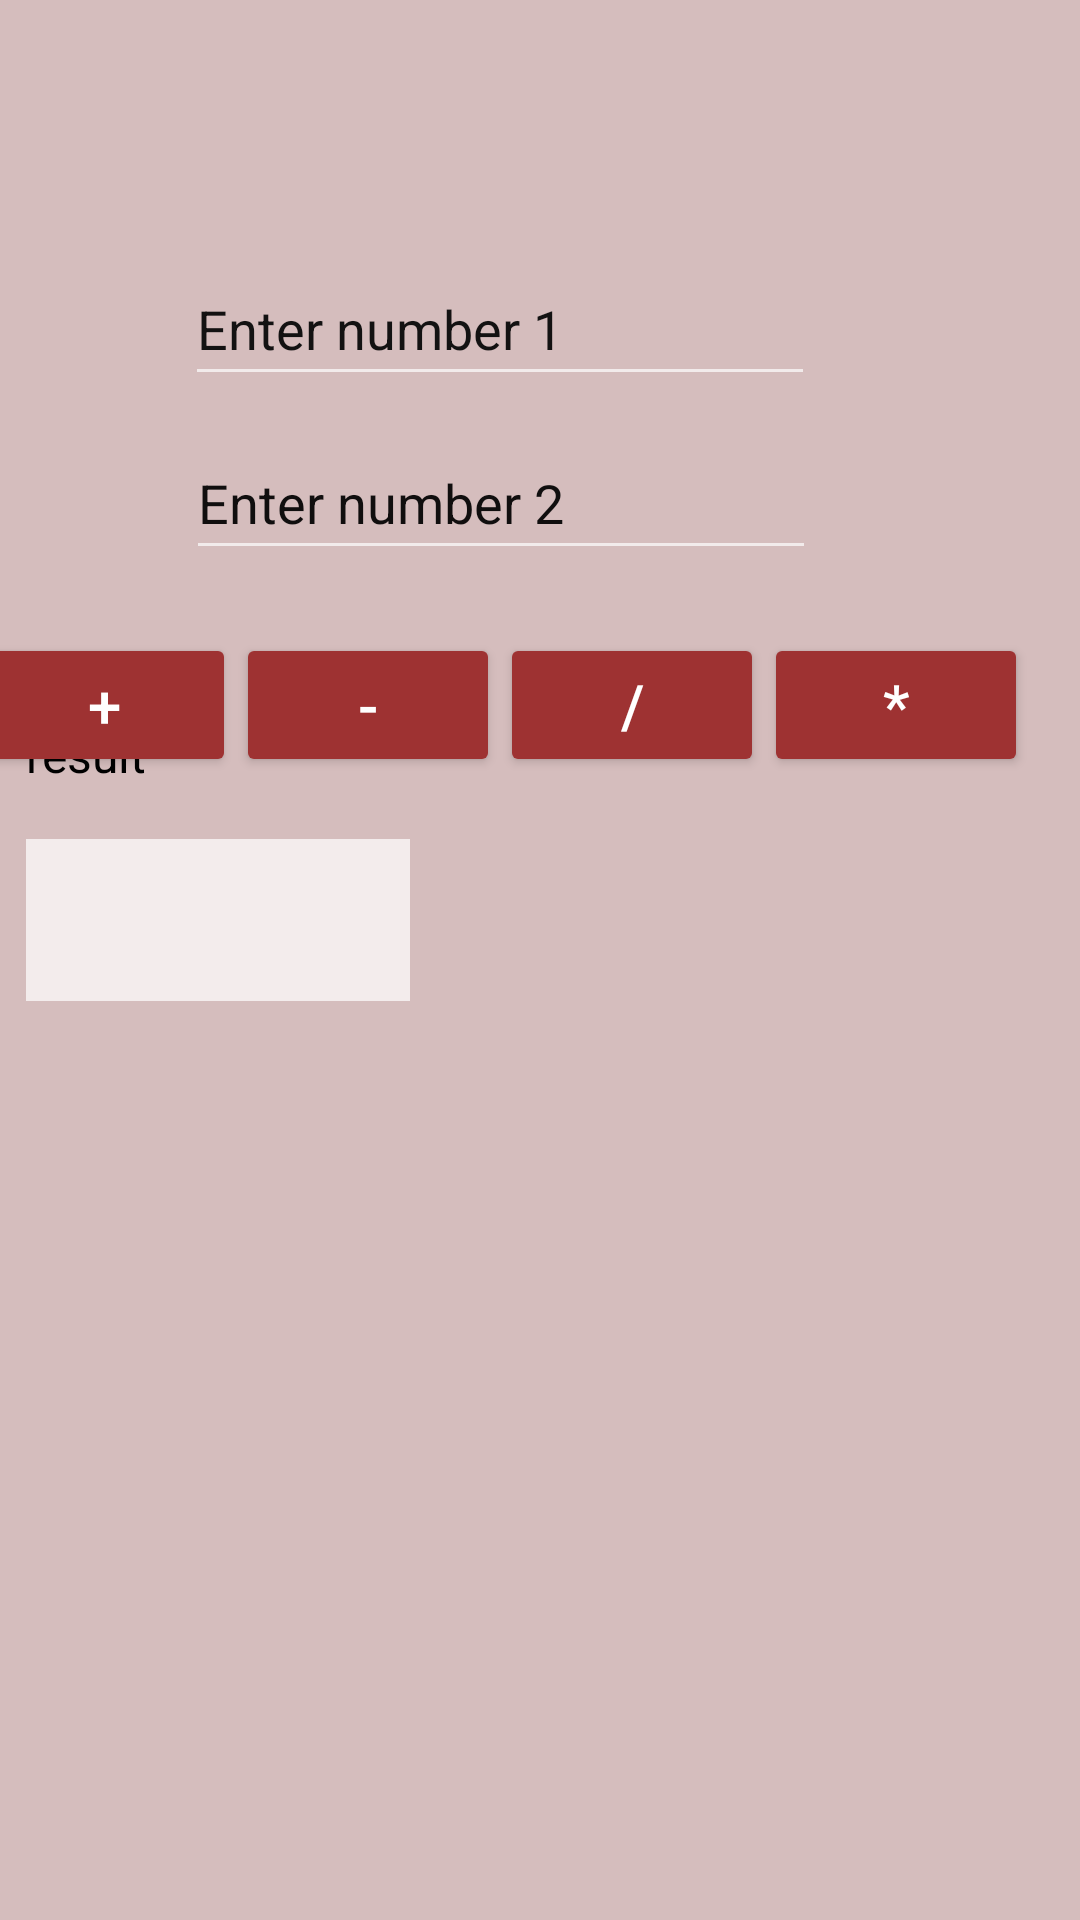

Write the Android layout XML for this screen, with the resource values it uses.
<!-- AndroidManifest.xml: application theme Theme.Mycalculator -->
<!-- res/layout/activity_main.xml -->
<?xml version="1.0" encoding="utf-8"?>
<androidx.constraintlayout.widget.ConstraintLayout xmlns:android="http://schemas.android.com/apk/res/android"
    xmlns:app="http://schemas.android.com/apk/res-auto"
    xmlns:tools="http://schemas.android.com/tools"
    android:layout_width="match_parent"
    android:layout_height="match_parent"
    android:background="#D5BDBD"
    tools:context=".MainActivity">

    <EditText
        android:id="@+id/num1"
        android:layout_width="wrap_content"
        android:layout_height="wrap_content"
        android:layout_marginStart="87dp"
        android:layout_marginTop="84dp"
        android:layout_marginEnd="114dp"
        android:ems="10"
        android:inputType="textPersonName"
        android:minHeight="48dp"
        android:text="@string/num1"
        android:textColor="#131212"
        app:layout_constraintEnd_toEndOf="parent"
        app:layout_constraintStart_toStartOf="parent"
        app:layout_constraintTop_toTopOf="parent" />

    <EditText
        android:id="@+id/num2"
        android:layout_width="wrap_content"
        android:layout_height="wrap_content"
        android:layout_marginStart="88dp"
        android:layout_marginTop="10dp"
        android:layout_marginEnd="114dp"
        android:ems="10"
        android:inputType="textPersonName"
        android:minHeight="48dp"
        android:text="@string/num2"
        android:textColor="#100E0E"
        app:layout_constraintEnd_toEndOf="parent"
        app:layout_constraintStart_toStartOf="parent"
        app:layout_constraintTop_toBottomOf="@+id/num1" />

    <TextView
        android:id="@+id/result"
        android:layout_width="128dp"
        android:layout_height="54dp"
        android:layout_marginStart="34dp"
        android:layout_marginEnd="249dp"
        android:layout_marginBottom="356dp"
        android:background="#F3ECEC"
        android:textColor="#131010"
        android:textIsSelectable="true"
        android:textSize="20sp"
        app:layout_constraintBottom_toBottomOf="parent"
        app:layout_constraintEnd_toEndOf="parent"
        app:layout_constraintStart_toStartOf="parent"
        app:layout_constraintTop_toBottomOf="@+id/textView"
        tools:ignore="SpeakableTextPresentCheck" />

    <TextView
        android:id="@+id/textView"
        android:layout_width="122dp"
        android:layout_height="39dp"
        android:layout_marginStart="34dp"
        android:layout_marginTop="31dp"
        android:layout_marginEnd="255dp"
        android:text="result"
        android:textColor="#000000"
        android:textSize="16sp"
        app:layout_constraintBottom_toTopOf="@+id/result"
        app:layout_constraintEnd_toEndOf="parent"
        app:layout_constraintStart_toStartOf="parent"
        app:layout_constraintTop_toBottomOf="@+id/sub" />

    <Button
        android:id="@+id/sub"
        android:layout_width="wrap_content"
        android:layout_height="wrap_content"
        android:layout_marginTop="21dp"
        android:backgroundTint="#9E3232"
        android:text="-"
        android:textSize="20sp"
        app:layout_constraintEnd_toStartOf="@+id/q"
        app:layout_constraintStart_toEndOf="@+id/sum"
        app:layout_constraintTop_toBottomOf="@+id/num2" />

    <Button
        android:id="@+id/duble"
        android:layout_width="wrap_content"
        android:layout_height="wrap_content"
        android:layout_marginTop="21dp"
        android:layout_marginEnd="43dp"
        android:backgroundTint="#9E3232"
        android:text="*"
        android:textSize="20sp"
        app:layout_constraintEnd_toEndOf="parent"
        app:layout_constraintStart_toEndOf="@+id/q"
        app:layout_constraintTop_toBottomOf="@+id/num2" />

    <Button
        android:id="@+id/sum"
        android:layout_width="wrap_content"
        android:layout_height="wrap_content"
        android:layout_marginStart="16dp"
        android:layout_marginTop="21dp"
        android:backgroundTint="#9E3232"
        android:text="+"
        android:textSize="20sp"
        app:layout_constraintEnd_toStartOf="@+id/sub"
        app:layout_constraintStart_toStartOf="parent"
        app:layout_constraintTop_toBottomOf="@+id/num2" />

    <Button
        android:id="@+id/q"
        android:layout_width="wrap_content"
        android:layout_height="wrap_content"
        android:layout_marginTop="21dp"
        android:backgroundTint="#9E3232"
        android:text="/"
        android:textSize="20sp"
        app:layout_constraintEnd_toStartOf="@+id/duble"
        app:layout_constraintStart_toEndOf="@+id/sub"
        app:layout_constraintTop_toBottomOf="@+id/num2" />


</androidx.constraintlayout.widget.ConstraintLayout>
<!-- resources referenced by this layout -->
<resources>
  <string name="num1">Enter number 1</string>
  <string name="num2">Enter number 2</string>
  <style name="Theme.Mycalculator" parent="Theme.Design.NoActionBar">
          
          <item name="colorPrimary">@color/purple_500</item>
          <item name="colorPrimaryVariant">@color/purple_700</item>
          <item name="colorOnPrimary">@color/white</item>
          
          <item name="colorSecondary">@color/teal_200</item>
          <item name="colorSecondaryVariant">@color/teal_700</item>
          <item name="colorOnSecondary">@color/black</item>
          
          <item name="android:statusBarColor" tools:targetApi="l">?attr/colorPrimaryVariant</item>
          
      </style>
  <!-- not gathered from this repository: default colours our renderer supplied (Android Studio template values) -->
  <color name="purple_500">#FF6200EE</color>
  <color name="purple_700">#FF3700B3</color>
  <color name="teal_200">#FF03DAC5</color>
  <color name="teal_700">#FF018786</color>
  <color name="black">#FF000000</color>
  <color name="white">#FFFFFFFF</color>
</resources>
